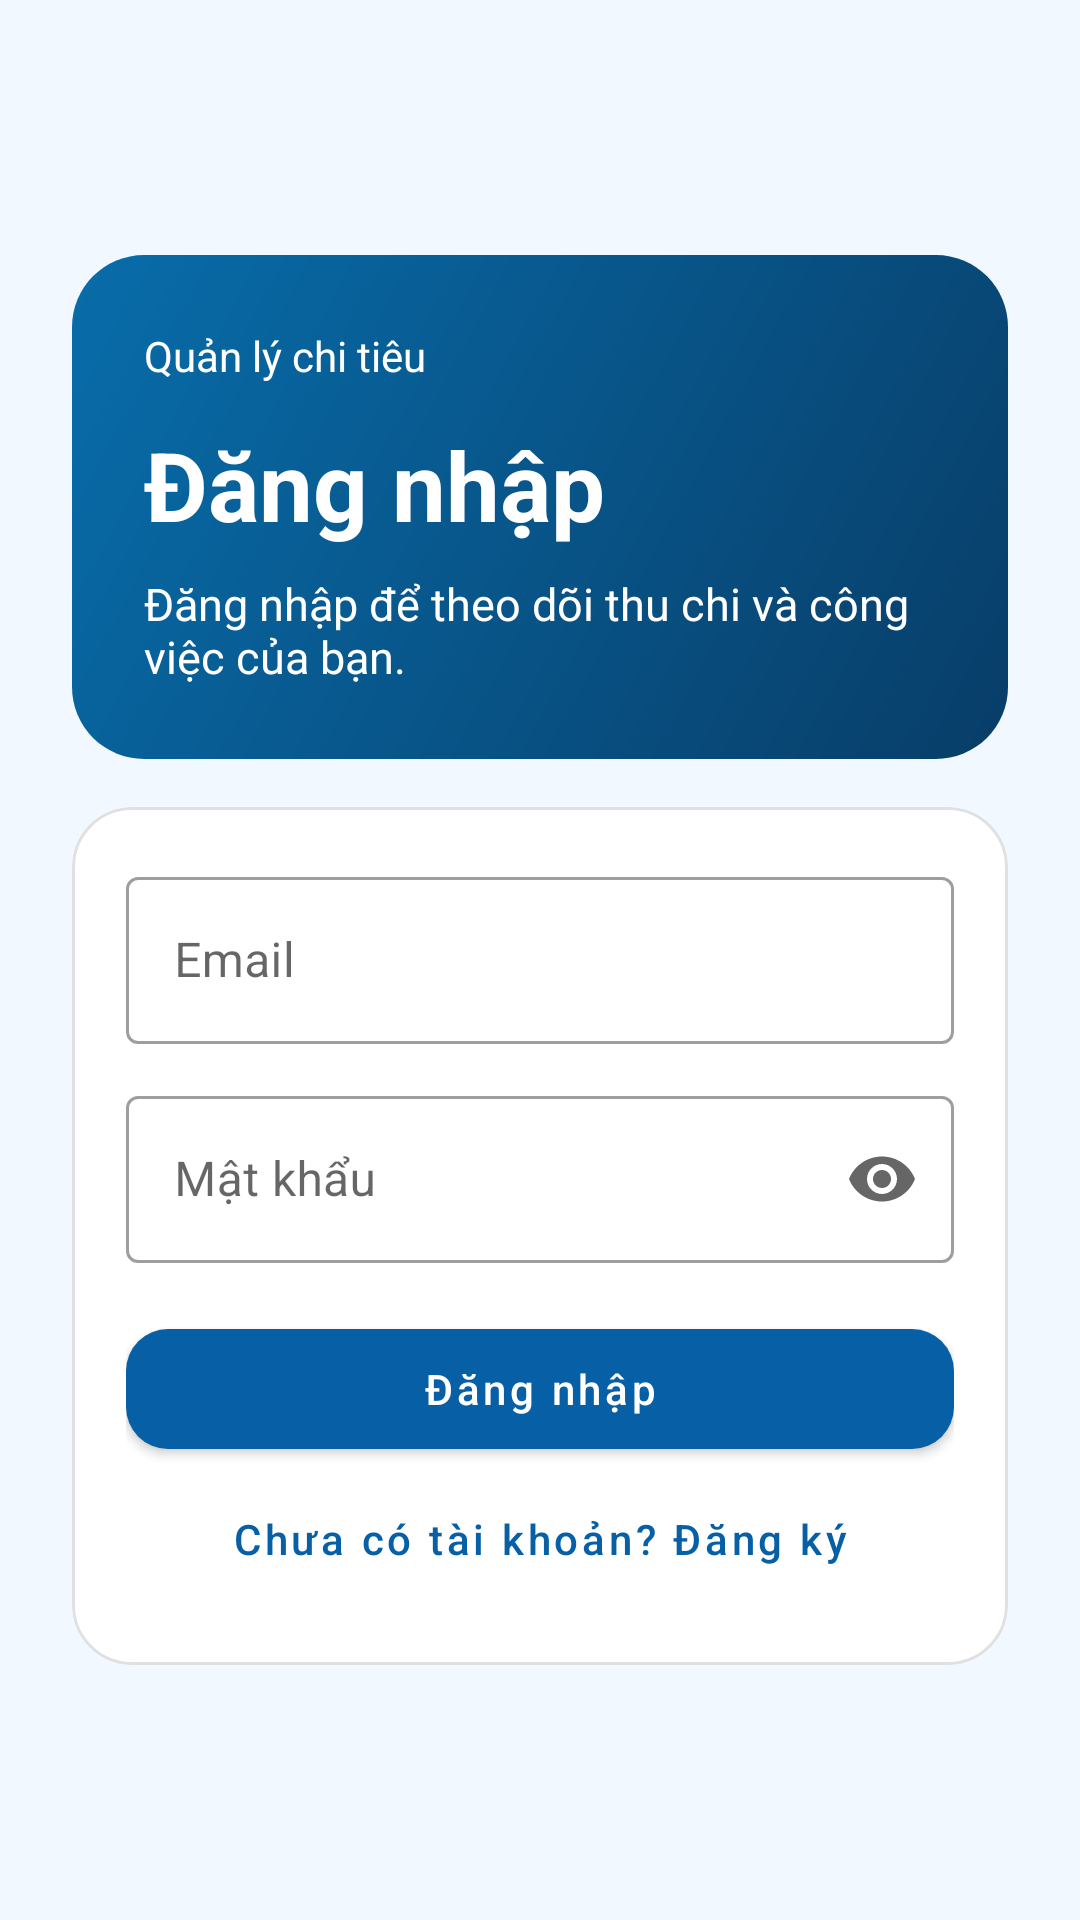

Write the Android layout XML for this screen, with the resource values it uses.
<!-- AndroidManifest.xml: application theme Theme.DemoV1 -->
<!-- res/layout/activity_auth.xml -->
<?xml version="1.0" encoding="utf-8"?>
<androidx.core.widget.NestedScrollView xmlns:android="http://schemas.android.com/apk/res/android"
    xmlns:app="http://schemas.android.com/apk/res-auto"
    android:layout_width="match_parent"
    android:layout_height="match_parent"
    android:background="@color/settings_bg"
    android:fillViewport="true">

    <LinearLayout
        android:layout_width="match_parent"
        android:layout_height="wrap_content"
        android:gravity="center"
        android:orientation="vertical">

        <LinearLayout
            android:layout_width="match_parent"
            android:layout_height="wrap_content"
            android:layout_margin="24dp"
            android:orientation="vertical">

            <LinearLayout
                android:layout_width="match_parent"
                android:layout_height="wrap_content"
                android:background="@drawable/bg_ocean"
                android:orientation="vertical"
                android:padding="24dp">

                <TextView
                    android:layout_width="wrap_content"
                    android:layout_height="wrap_content"
                    android:text="@string/auth_brand"
                    android:textColor="@color/white"
                    android:textSize="14sp" />

                <TextView
                    android:id="@+id/authTitle"
                    android:layout_width="match_parent"
                    android:layout_height="wrap_content"
                    android:layout_marginTop="12dp"
                    android:accessibilityHeading="true"
                    android:text="@string/auth_login"
                    android:textColor="@color/white"
                    android:textSize="32sp"
                    android:textStyle="bold" />

                <TextView
                    android:id="@+id/authSubtitle"
                    android:layout_width="match_parent"
                    android:layout_height="wrap_content"
                    android:layout_marginTop="8dp"
                    android:text="@string/auth_login_intro"
                    android:textColor="@color/white"
                    android:textSize="15sp" />
            </LinearLayout>

            <com.google.android.material.card.MaterialCardView
                style="@style/Home.Card"
                android:layout_marginTop="16dp">

                <LinearLayout style="@style/Home.CardContent">
                    <com.google.android.material.textfield.TextInputLayout
                        android:id="@+id/emailLayout"
                        style="@style/Widget.MaterialComponents.TextInputLayout.OutlinedBox"
                        android:layout_width="match_parent"
                        android:layout_height="wrap_content"
                        android:hint="@string/auth_email">

                        <com.google.android.material.textfield.TextInputEditText
                            android:id="@+id/email"
                            android:layout_width="match_parent"
                            android:layout_height="wrap_content"
                            android:autofillHints="emailAddress"
                            android:inputType="textEmailAddress"
                            android:singleLine="true" />
                    </com.google.android.material.textfield.TextInputLayout>

                    <com.google.android.material.textfield.TextInputLayout
                        android:id="@+id/passwordLayout"
                        style="@style/Widget.MaterialComponents.TextInputLayout.OutlinedBox"
                        android:layout_width="match_parent"
                        android:layout_height="wrap_content"
                        android:layout_marginTop="12dp"
                        app:endIconMode="password_toggle"
                        android:hint="@string/auth_password">

                        <com.google.android.material.textfield.TextInputEditText
                            android:id="@+id/password"
                            android:layout_width="match_parent"
                            android:layout_height="wrap_content"
                            android:autofillHints="password"
                            android:saveEnabled="false"
                            android:inputType="textPassword"
                            android:singleLine="true" />
                    </com.google.android.material.textfield.TextInputLayout>

                    <com.google.android.material.textfield.TextInputLayout
                        android:id="@+id/confirmLayout"
                        style="@style/Widget.MaterialComponents.TextInputLayout.OutlinedBox"
                        android:layout_width="match_parent"
                        android:layout_height="wrap_content"
                        android:layout_marginTop="12dp"
                        app:endIconMode="password_toggle"
                        android:visibility="gone"
                        android:hint="@string/auth_confirm">

                        <com.google.android.material.textfield.TextInputEditText
                            android:id="@+id/confirm"
                            android:layout_width="match_parent"
                            android:layout_height="wrap_content"
                            android:autofillHints="newPassword"
                            android:saveEnabled="false"
                            android:inputType="textPassword"
                            android:singleLine="true" />
                    </com.google.android.material.textfield.TextInputLayout>

                    <TextView
                        android:id="@+id/feedback"
                        android:layout_width="match_parent"
                        android:layout_height="wrap_content"
                        android:layout_marginTop="12dp"
                        android:accessibilityLiveRegion="polite"
                        android:textColor="?attr/colorError"
                        android:visibility="gone" />

                    <com.google.android.material.button.MaterialButton
                        android:id="@+id/submit"
                        android:layout_width="match_parent"
                        android:layout_height="wrap_content"
                        android:layout_marginTop="16dp"
                        android:minHeight="52dp"
                        android:text="@string/auth_login"
                        android:textAllCaps="false"
                        app:cornerRadius="14dp" />

                    <com.google.android.material.button.MaterialButton
                        android:id="@+id/switchMode"
                        style="@style/Widget.MaterialComponents.Button.TextButton"
                        android:layout_width="match_parent"
                        android:layout_height="wrap_content"
                        android:minHeight="48dp"
                        android:text="@string/auth_go_to_register"
                        android:textAllCaps="false" />
                </LinearLayout>
            </com.google.android.material.card.MaterialCardView>
        </LinearLayout>
    </LinearLayout>
</androidx.core.widget.NestedScrollView>
<!-- resources referenced by this layout -->
<resources>
  <color name="settings_bg">#F2F8FF</color>
  <color name="white">#FFFFFFFF</color>
  <!-- drawable bg_ocean (drawable) -->
  <?xml version="1.0" encoding="utf-8"?>
  <shape xmlns:android="http://schemas.android.com/apk/res/android">
      <gradient android:angle="135" android:startColor="@color/ocean_start"
          android:endColor="@color/ocean_end" />
      <corners android:radius="24dp" />
  </shape>
  <string name="auth_brand">Quản lý chi tiêu</string>
  <string name="auth_confirm">Nhập lại mật khẩu</string>
  <string name="auth_email">Email</string>
  <string name="auth_go_to_register">Chưa có tài khoản? Đăng ký</string>
  <string name="auth_login">Đăng nhập</string>
  <string name="auth_login_intro">Đăng nhập để theo dõi thu chi và công việc của bạn.</string>
  <string name="auth_password">Mật khẩu</string>
  <style name="Home.Card" parent="Widget.MaterialComponents.CardView">
          <item name="android:layout_width">match_parent</item>
          <item name="android:layout_height">wrap_content</item>
          <item name="cardBackgroundColor">?attr/colorSurface</item>
          <item name="cardCornerRadius">20dp</item>
          <item name="cardElevation">0dp</item>
          <item name="strokeColor">?attr/colorControlHighlight</item>
          <item name="strokeWidth">1dp</item>
      </style>
  <style name="Home.CardContent">
          <item name="android:layout_width">match_parent</item>
          <item name="android:layout_height">wrap_content</item>
          <item name="android:orientation">vertical</item>
          <item name="android:padding">18dp</item>
      </style>
  <style name="Theme.DemoV1" parent="Theme.MaterialComponents.DayNight.NoActionBar">
          
          <item name="colorPrimary">@color/primarycolor</item>
          <item name="colorPrimaryVariant">@color/primary_dark</item>
          <item name="colorOnPrimary">@color/white</item>
          
          <item name="colorSecondary">@color/primarycolor</item>
          <item name="colorSecondaryVariant">@color/primary_dark</item>
          <item name="colorOnSecondary">@color/white</item>
          
          <item name="android:statusBarColor">@color/white</item>
          <item name="android:windowLightStatusBar">true</item>
      </style>
  <color name="ocean_start">#083D68</color>
  <color name="ocean_end">#086DAA</color>
  <color name="primarycolor">#075FA5</color>
  <color name="primary_dark">#083D68</color>
</resources>
